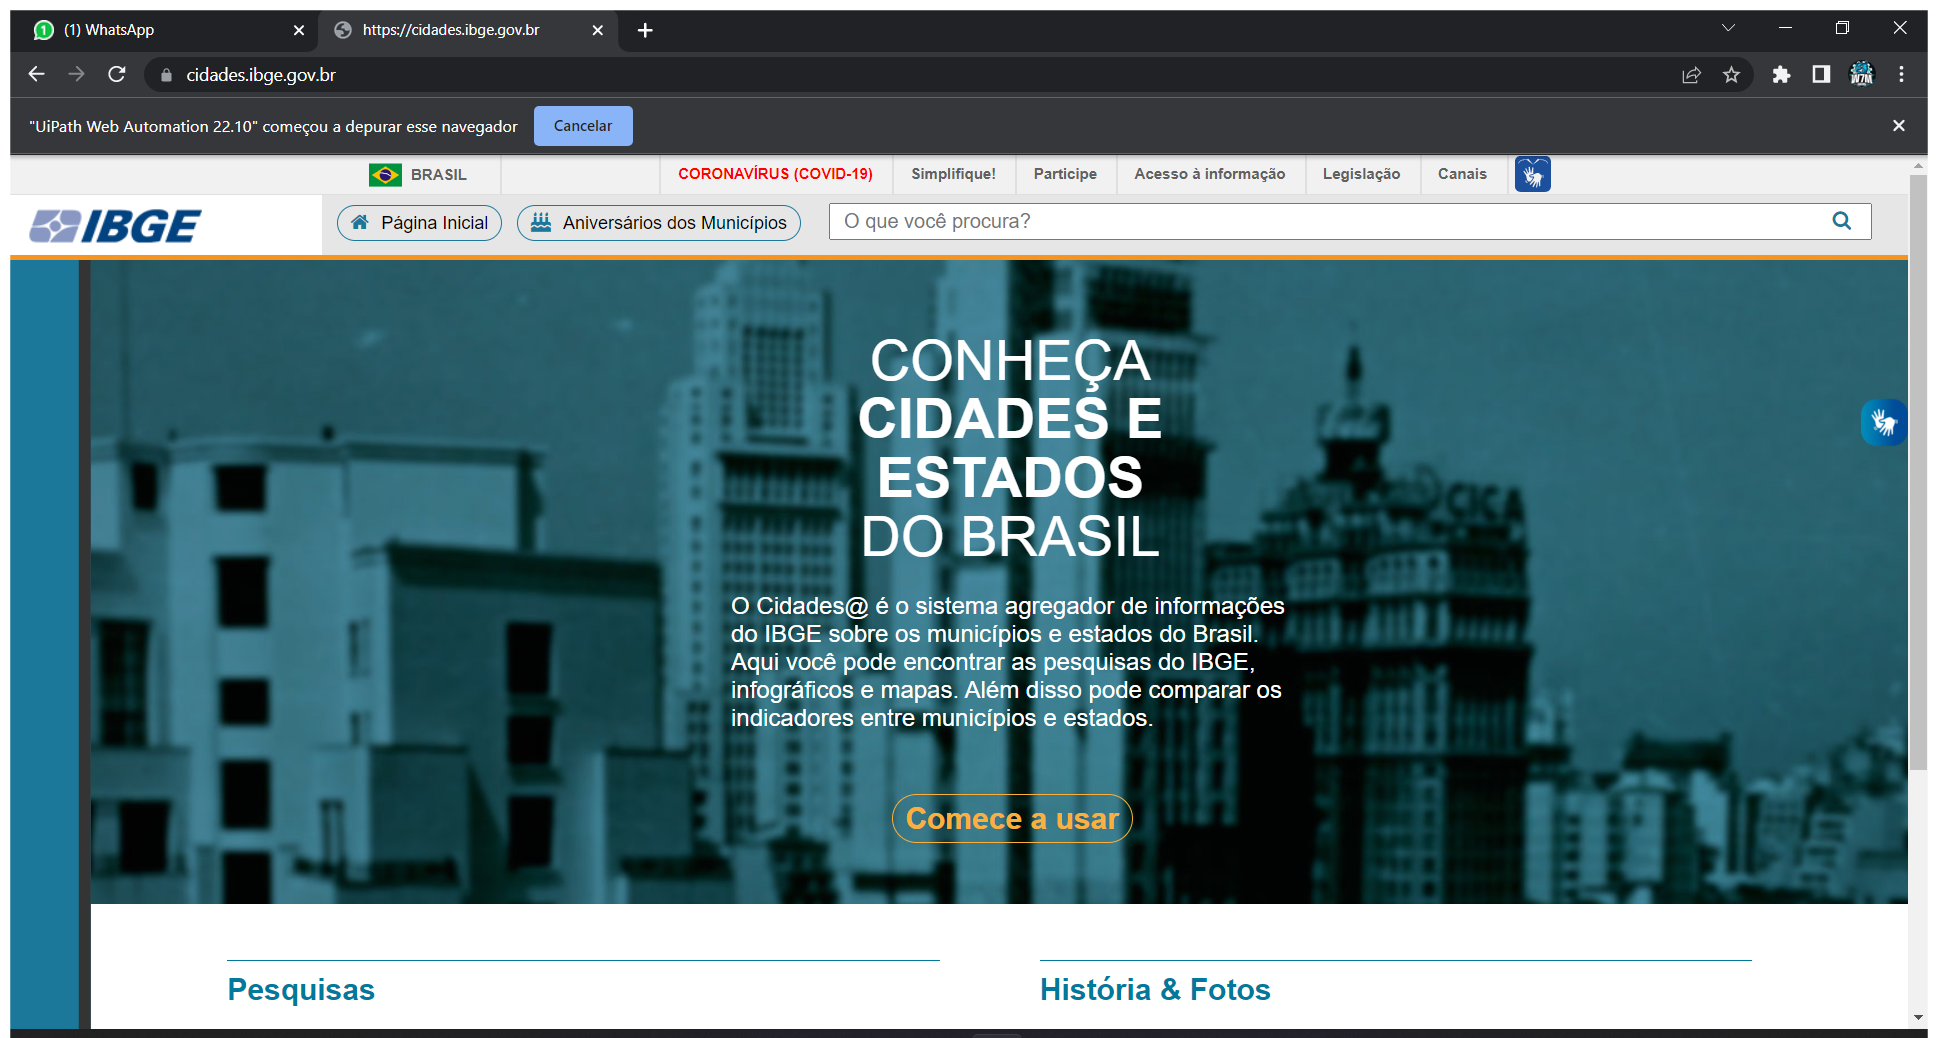
Task: Robotic Enterprise Framework
Workflow: sq_Get_DataIBGE

Step 1: Use Browser Chrome: https://cidades.ibge.gov.br in window 'https://cidades.ibge.gov.br' (chrome.exe)

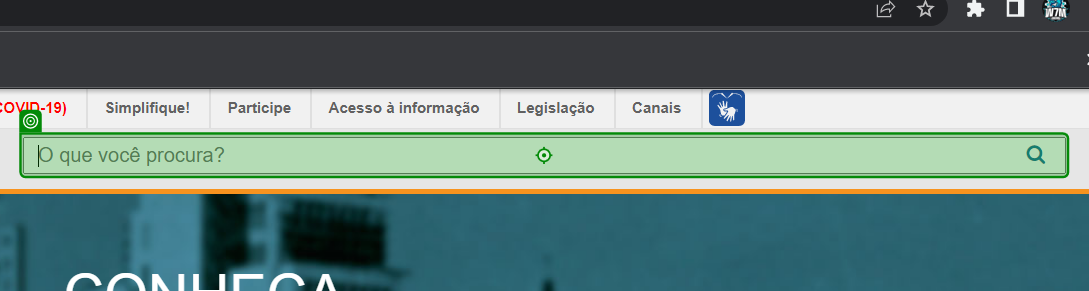
Step 2: type [arg_inStrCidade]

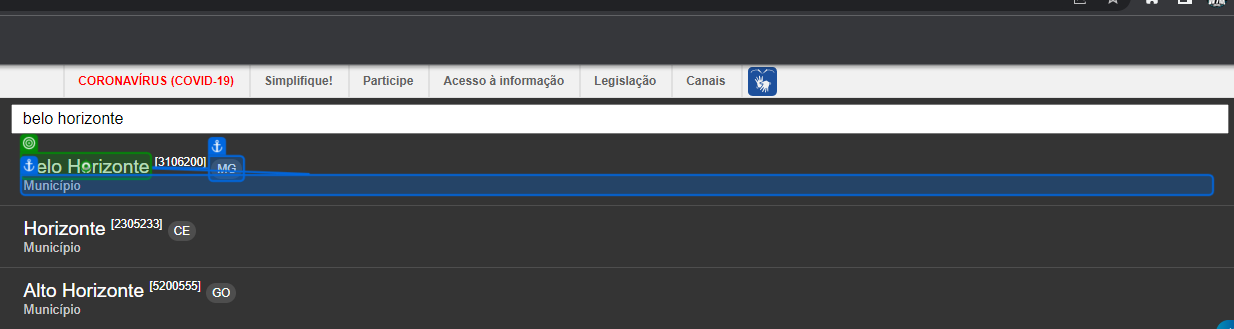
Step 3: click on 'Belo Horizonte'

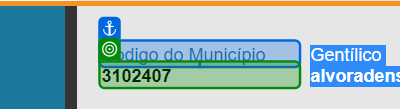
Step 4: get-text from 'Código do Município'

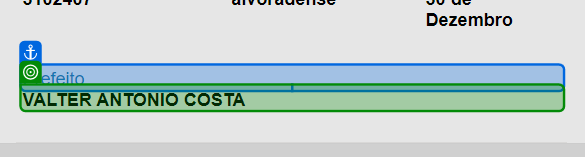
Step 5: get-text from 'Prefeito'

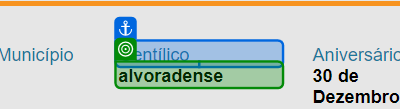
Step 6: get-text from 'Gentílico'

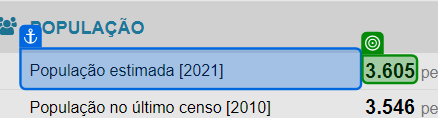
Step 7: get-text from 'População estimada'

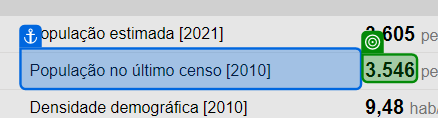
Step 8: get-text from 'População no'

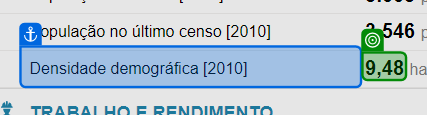
Step 9: get-text from 'Densidade demográfica'

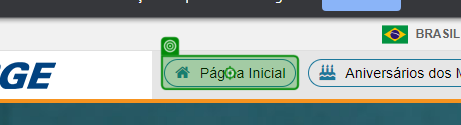
Step 10: click on 'Página Inicial'